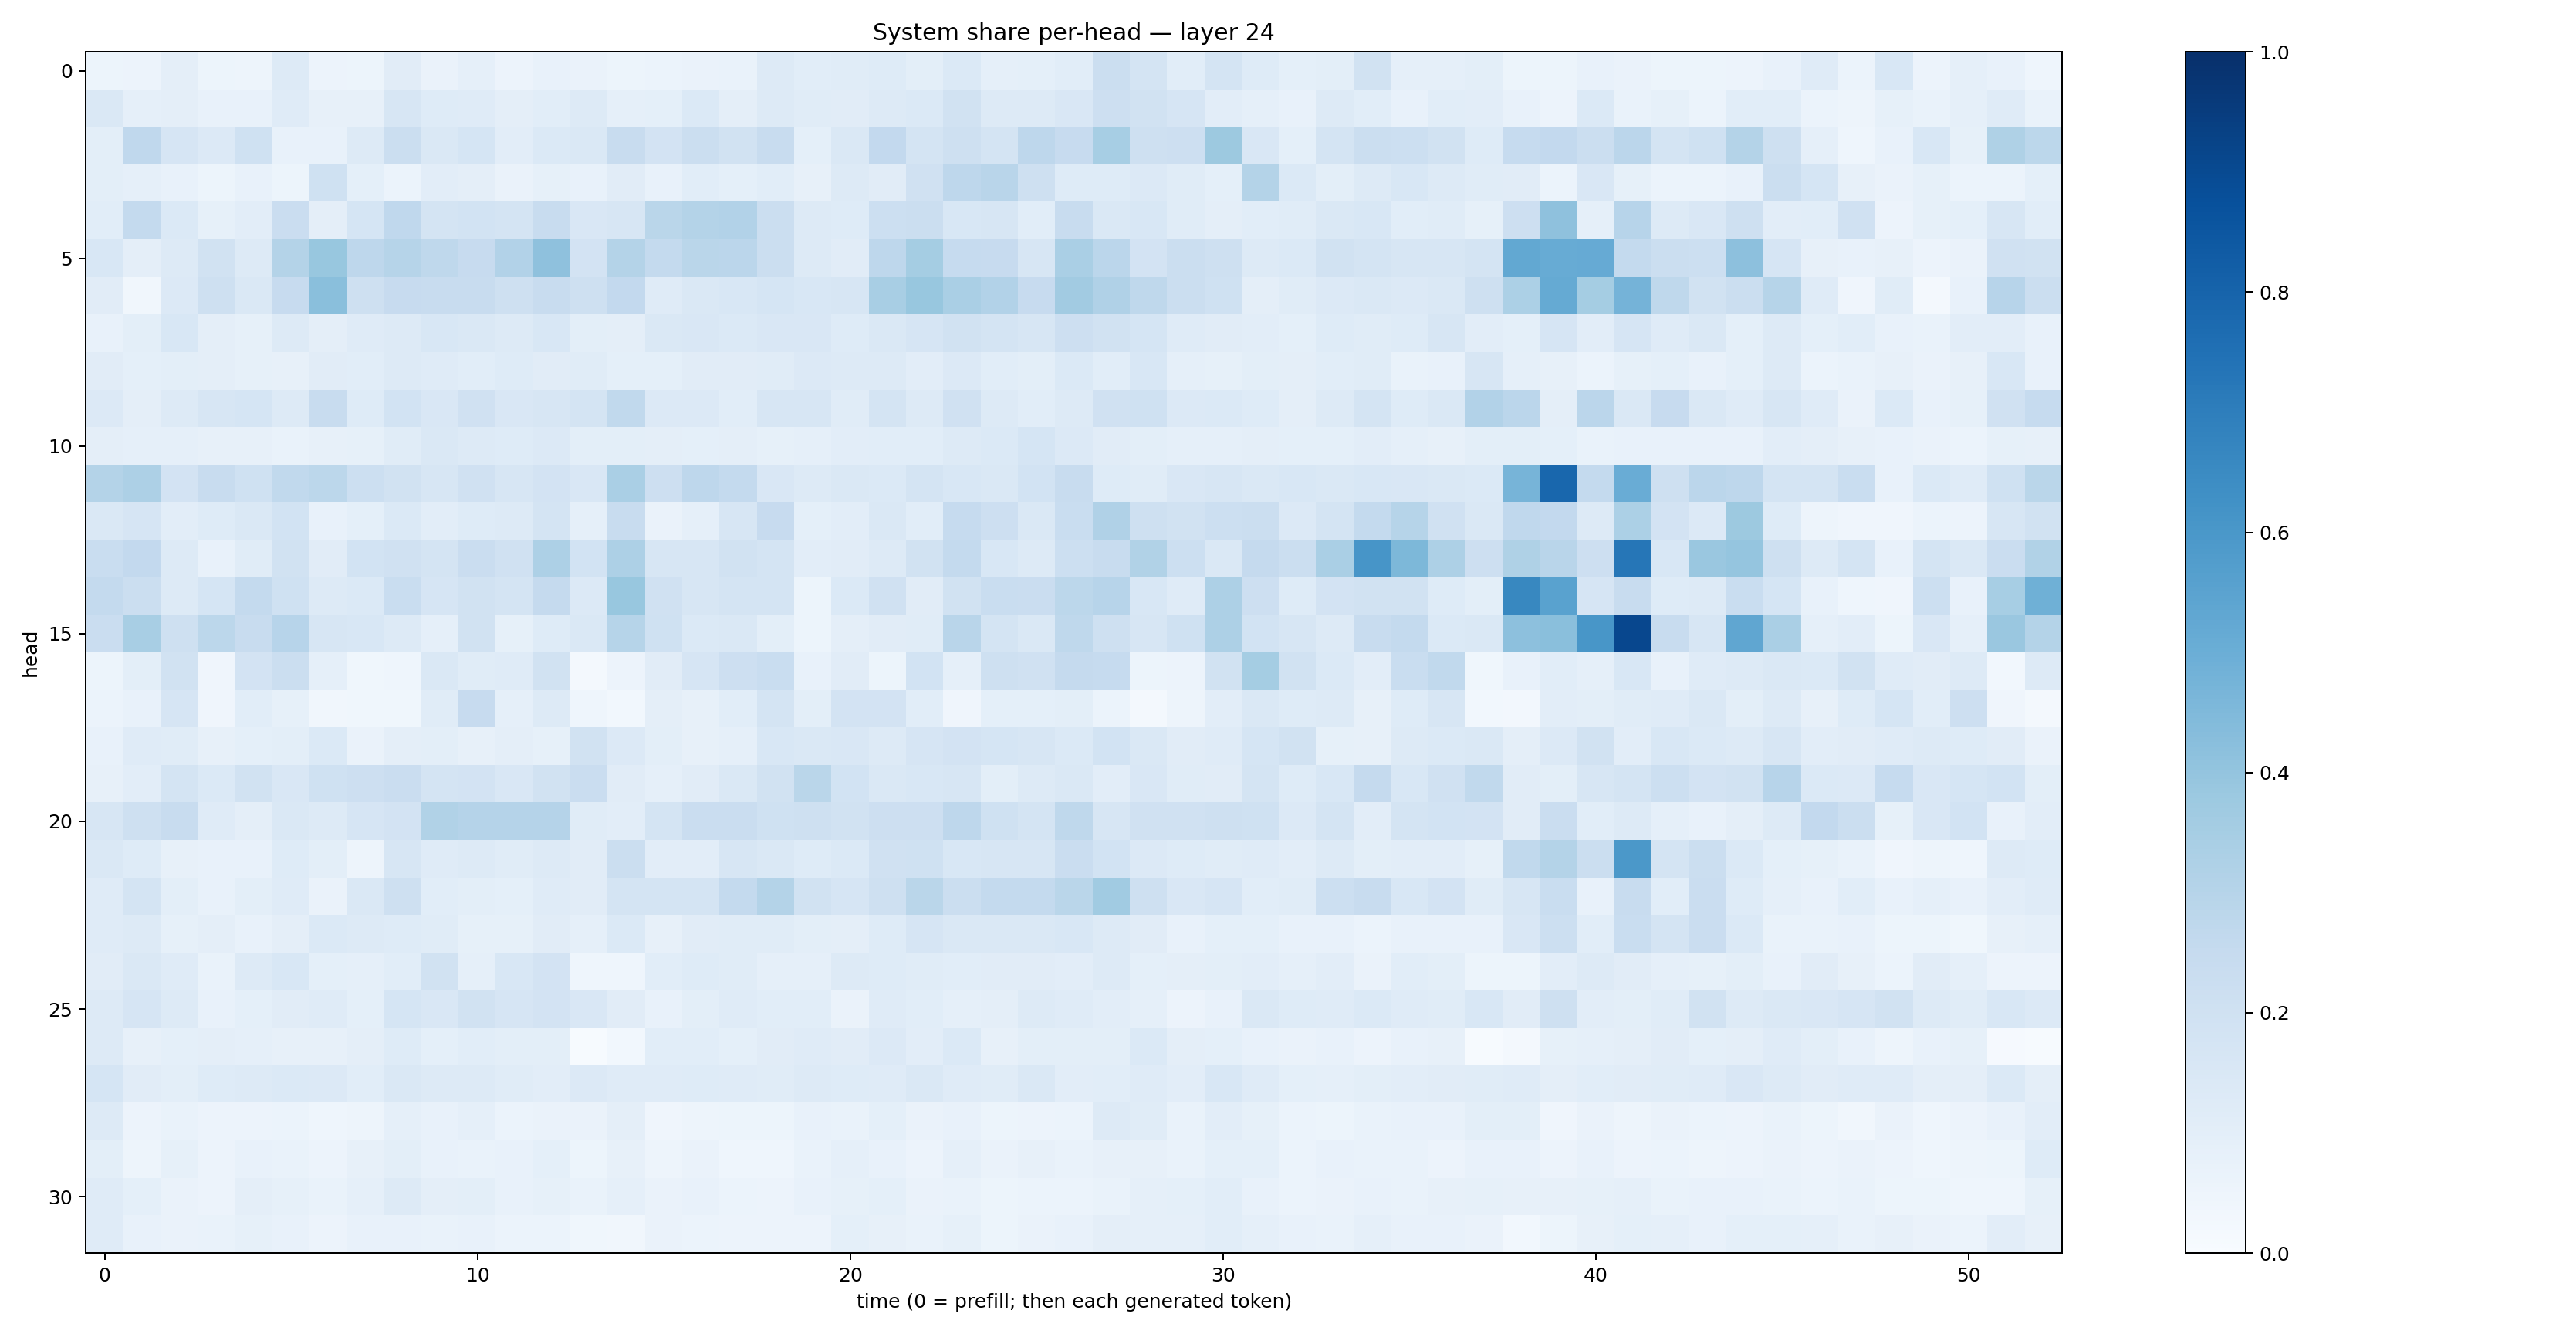

The data file committed next to this chart (first rows):
0.05321173, 0.05679163, 0.09476127, 0.052152425, 0.04858362, 0.12768269, 0.056510024, 0.05087489, 0.11179906, 0.06353325, 0.08741285, 0.055612136, 0.07065373, 0.06411795, 0.052364595, 0.062206283, 0.065437175, 0.06807262, 0.12718998, 0.10761056, 0.11435387, 0.12174766, 0.099752255, 0.13857852
0.143, 0.08609, 0.0944, 0.0707, 0.07357, 0.1204, 0.07995, 0.07961, 0.1625, 0.1219, 0.1199, 0.09619, 0.1073, 0.1324, 0.08765, 0.09347, 0.1376, 0.09765, 0.127, 0.1168, 0.1128, 0.1257, 0.1387, 0.1889
0.09943, 0.2676, 0.1651, 0.1346, 0.2011, 0.07359, 0.07526, 0.1252, 0.2197, 0.1412, 0.1685, 0.1042, 0.1392, 0.1407, 0.2345, 0.1832, 0.2259, 0.193, 0.24, 0.09345, 0.1441, 0.261, 0.1728, 0.2043
0.09936, 0.08975, 0.07806, 0.05219, 0.07738, 0.0521, 0.2014, 0.09252, 0.06236, 0.1035, 0.09703, 0.06432, 0.08558, 0.07337, 0.1097, 0.0726, 0.1088, 0.09294, 0.1057, 0.07942, 0.1251, 0.1133, 0.1984, 0.2765
0.1089, 0.256, 0.1404, 0.08379, 0.1042, 0.2278, 0.09533, 0.1698, 0.2677, 0.1748, 0.1859, 0.1783, 0.2374, 0.1486, 0.1628, 0.2852, 0.3051, 0.3121, 0.2214, 0.1305, 0.1214, 0.2184, 0.2207, 0.156
0.1558, 0.09401, 0.1288, 0.1877, 0.131, 0.3054, 0.3886, 0.2749, 0.3007, 0.2707, 0.244, 0.3123, 0.413, 0.1821, 0.3064, 0.2567, 0.2878, 0.2825, 0.2218, 0.1274, 0.1107, 0.2763, 0.3552, 0.2473
0.1125, 0.03363, 0.1358, 0.2073, 0.1473, 0.2449, 0.4245, 0.2049, 0.2439, 0.2352, 0.242, 0.2056, 0.2349, 0.2069, 0.2591, 0.1177, 0.146, 0.1549, 0.1707, 0.1549, 0.1576, 0.3426, 0.3891, 0.3374
0.07333, 0.1008, 0.1543, 0.09595, 0.0838, 0.1287, 0.09519, 0.1177, 0.1313, 0.1537, 0.1447, 0.1277, 0.1539, 0.09881, 0.09513, 0.143, 0.1498, 0.1393, 0.1489, 0.1513, 0.1224, 0.1461, 0.1652, 0.1918
0.113, 0.09005, 0.0977, 0.09571, 0.08443, 0.0809, 0.1116, 0.1057, 0.1262, 0.1176, 0.1091, 0.1215, 0.1125, 0.1158, 0.09256, 0.09137, 0.1094, 0.1124, 0.1159, 0.134, 0.1258, 0.1255, 0.1018, 0.1348
0.1357, 0.09459, 0.129, 0.1598, 0.1697, 0.1256, 0.2385, 0.1213, 0.1859, 0.1517, 0.1955, 0.1518, 0.1565, 0.1723, 0.2654, 0.1338, 0.1332, 0.1081, 0.1614, 0.1613, 0.1159, 0.1766, 0.128, 0.1966
0.09545, 0.08858, 0.08969, 0.07981, 0.08068, 0.06901, 0.07962, 0.08365, 0.1157, 0.1466, 0.1251, 0.1248, 0.1357, 0.0994, 0.1003, 0.09754, 0.08991, 0.09666, 0.08233, 0.08893, 0.1039, 0.1089, 0.1082, 0.1316
0.3063, 0.3252, 0.1823, 0.2419, 0.2005, 0.2652, 0.2774, 0.2158, 0.1948, 0.1594, 0.199, 0.1596, 0.1817, 0.1517, 0.3372, 0.2113, 0.2761, 0.2542, 0.1521, 0.1251, 0.146, 0.1379, 0.1736, 0.155
0.1474, 0.1674, 0.1016, 0.1212, 0.1417, 0.1852, 0.07418, 0.09031, 0.1379, 0.1019, 0.1211, 0.1318, 0.1725, 0.0876, 0.2354, 0.06342, 0.08923, 0.1608, 0.2449, 0.08987, 0.1022, 0.1454, 0.1075, 0.2497
0.2333, 0.2589, 0.1276, 0.07129, 0.114, 0.1927, 0.1116, 0.1838, 0.1967, 0.1727, 0.228, 0.1989, 0.3277, 0.1866, 0.3269, 0.1613, 0.1565, 0.1924, 0.1744, 0.1026, 0.1132, 0.1289, 0.1898, 0.2561
0.257, 0.2208, 0.1284, 0.1687, 0.2551, 0.1998, 0.1265, 0.1378, 0.2313, 0.1658, 0.1927, 0.1788, 0.2512, 0.1354, 0.3889, 0.1987, 0.1596, 0.179, 0.1767, 0.05419, 0.1387, 0.1989, 0.1122, 0.1904
0.2293, 0.3426, 0.2062, 0.2793, 0.2367, 0.2952, 0.1572, 0.1556, 0.1269, 0.08821, 0.1885, 0.08239, 0.1218, 0.1437, 0.2983, 0.2003, 0.1381, 0.147, 0.09837, 0.05198, 0.09407, 0.112, 0.1155, 0.2895
0.05322, 0.09897, 0.1908, 0.0423, 0.1815, 0.2195, 0.08803, 0.03604, 0.04511, 0.1433, 0.1161, 0.1186, 0.1879, 0.02283, 0.05831, 0.1132, 0.1659, 0.213, 0.2335, 0.07107, 0.1103, 0.05466, 0.186, 0.08613
0.0625, 0.07043, 0.1668, 0.04056, 0.1072, 0.08334, 0.03247, 0.03553, 0.038, 0.1163, 0.243, 0.08881, 0.1265, 0.04516, 0.02808, 0.09596, 0.08146, 0.1082, 0.1749, 0.1011, 0.1804, 0.1802, 0.1069, 0.04196
0.07598, 0.1198, 0.1139, 0.0814, 0.09093, 0.09814, 0.1375, 0.06446, 0.09625, 0.1003, 0.0814, 0.09485, 0.08342, 0.1946, 0.1363, 0.09882, 0.07877, 0.0889, 0.1562, 0.1454, 0.1489, 0.1261, 0.1646, 0.1797
0.08167, 0.1041, 0.1755, 0.1387, 0.1891, 0.1487, 0.1996, 0.2112, 0.2269, 0.1753, 0.1824, 0.1492, 0.1892, 0.2273, 0.1099, 0.08978, 0.1111, 0.142, 0.1886, 0.289, 0.1842, 0.1463, 0.1544, 0.1628
0.1563, 0.2033, 0.2353, 0.12, 0.09497, 0.1429, 0.1317, 0.1651, 0.1816, 0.3127, 0.301, 0.3014, 0.3017, 0.1143, 0.1047, 0.1744, 0.2266, 0.227, 0.1996, 0.2069, 0.1884, 0.2125, 0.2114, 0.2755
0.1465, 0.1239, 0.07904, 0.07441, 0.07672, 0.1218, 0.09976, 0.04951, 0.1624, 0.1192, 0.1324, 0.1166, 0.1278, 0.1103, 0.2262, 0.1033, 0.1042, 0.1602, 0.1447, 0.1238, 0.1372, 0.1977, 0.2028, 0.1552
0.1196, 0.1743, 0.09896, 0.07383, 0.09991, 0.121, 0.06541, 0.1476, 0.2098, 0.1061, 0.1015, 0.09128, 0.121, 0.1126, 0.175, 0.1765, 0.1788, 0.2548, 0.3065, 0.1933, 0.1653, 0.2084, 0.2867, 0.2195
0.1187, 0.1307, 0.08379, 0.09587, 0.07792, 0.09752, 0.139, 0.1322, 0.1237, 0.1134, 0.0851, 0.08411, 0.1114, 0.08891, 0.1398, 0.07957, 0.1133, 0.1161, 0.115, 0.09961, 0.09523, 0.1248, 0.1641, 0.1469
0.1114, 0.1412, 0.1176, 0.06847, 0.1319, 0.1525, 0.0922, 0.08839, 0.1063, 0.189, 0.08864, 0.1538, 0.1808, 0.04476, 0.04567, 0.109, 0.1221, 0.1152, 0.08703, 0.0892, 0.1255, 0.1217, 0.1169, 0.1061
0.1281, 0.167, 0.1302, 0.07429, 0.0906, 0.1101, 0.1181, 0.09011, 0.1717, 0.1514, 0.1925, 0.1669, 0.1828, 0.149, 0.112, 0.07236, 0.1014, 0.1196, 0.1085, 0.1087, 0.06608, 0.1186, 0.1057, 0.08818
0.1322, 0.08072, 0.09226, 0.09385, 0.08804, 0.08162, 0.07979, 0.09619, 0.1214, 0.09368, 0.1057, 0.1001, 0.09792, 0.007302, 0.0299, 0.1065, 0.1062, 0.09366, 0.1115, 0.1199, 0.1114, 0.1365, 0.103, 0.139
0.1716, 0.1108, 0.1005, 0.1244, 0.1271, 0.1404, 0.1359, 0.1066, 0.1425, 0.1269, 0.1257, 0.1136, 0.104, 0.136, 0.1185, 0.1204, 0.1243, 0.1183, 0.1154, 0.1259, 0.1218, 0.1175, 0.1414, 0.12
0.1301, 0.05849, 0.06741, 0.05652, 0.05723, 0.05978, 0.0465, 0.05026, 0.08647, 0.07694, 0.08754, 0.05893, 0.06478, 0.06603, 0.09489, 0.04213, 0.04786, 0.05394, 0.05293, 0.07433, 0.0702, 0.09128, 0.06486, 0.07504
0.09772, 0.04904, 0.084, 0.0564, 0.07676, 0.06972, 0.05668, 0.07907, 0.1013, 0.07139, 0.06733, 0.07072, 0.09136, 0.05298, 0.08097, 0.04877, 0.06334, 0.04621, 0.04662, 0.06713, 0.08806, 0.07638, 0.05792, 0.08775
0.1201, 0.09202, 0.06378, 0.05807, 0.09439, 0.08434, 0.06889, 0.08924, 0.1295, 0.09594, 0.09819, 0.07757, 0.08516, 0.06761, 0.08978, 0.06327, 0.07072, 0.05936, 0.05499, 0.07193, 0.08509, 0.09141, 0.066, 0.06767
0.1188, 0.07467, 0.06579, 0.06779, 0.08219, 0.07366, 0.05739, 0.07077, 0.07126, 0.06909, 0.07485, 0.06156, 0.06036, 0.03885, 0.03278, 0.06317, 0.05988, 0.05761, 0.05757, 0.05852, 0.09346, 0.07848, 0.06699, 0.08204
